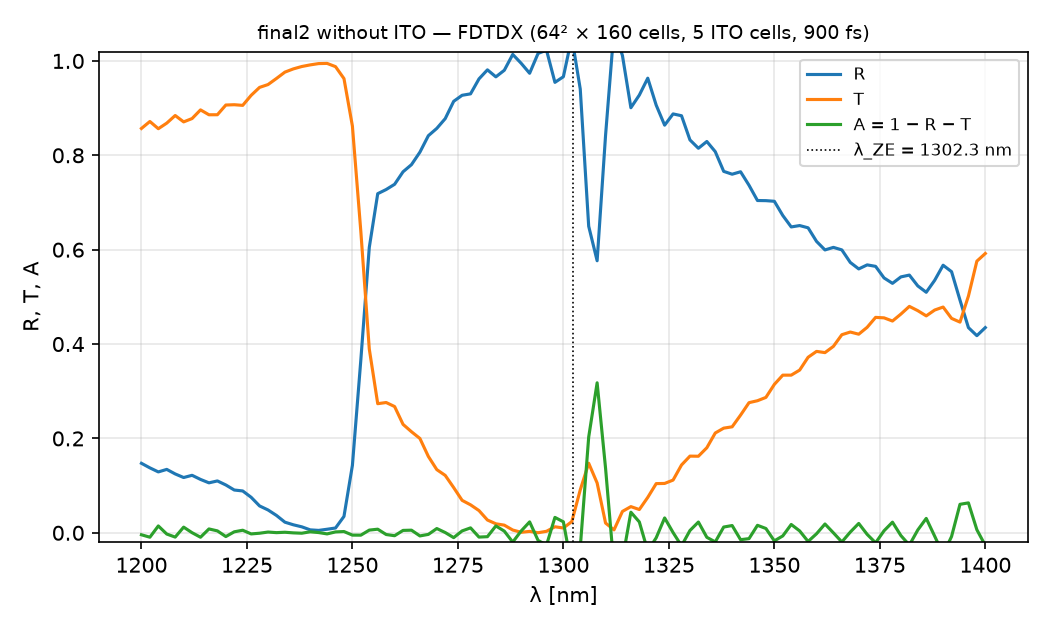

Values plotted in this chart, from the file beside it:
lambda_nm, R, T, A
1200, 0.1473, 0.8569, -0.004182
1202, 0.1376, 0.8717, -0.009324
1204, 0.1291, 0.8564, 0.01455
1206, 0.1344, 0.8682, -0.002607
1208, 0.1248, 0.8843, -0.009097
1210, 0.1172, 0.8708, 0.01202
1212, 0.1219, 0.8779, 0.000236
1214, 0.1131, 0.8963, -0.009397
1216, 0.1059, 0.8859, 0.008190
1218, 0.1099, 0.886, 0.004077
1220, 0.1014, 0.9066, -0.007941
1222, 0.09068, 0.9072, 0.002113
1224, 0.08869, 0.9059, 0.005459
1226, 0.07525, 0.9271, -0.002352
1228, 0.05693, 0.944, -0.000885
1230, 0.04843, 0.9499, 0.001624
1232, 0.0368, 0.9628, 0.000356
1234, 0.02253, 0.9763, 0.001161
1236, 0.01699, 0.9831, -0.000129
1238, 0.01268, 0.9882, -0.000862
1240, 0.006241, 0.9916, 0.002140
1242, 0.005099, 0.9944, 0.000518
1244, 0.007545, 0.9948, -0.002315
1246, 0.01021, 0.9879, 0.001891
1248, 0.03473, 0.9626, 0.002697
1250, 0.143, 0.8619, -0.004906
1252, 0.3668, 0.6382, -0.004994
1254, 0.6048, 0.3894, 0.005728
1256, 0.7187, 0.2736, 0.007665
1258, 0.7275, 0.2761, -0.003619
1260, 0.7386, 0.2676, -0.006179
1262, 0.7651, 0.2298, 0.005092
1264, 0.7802, 0.2142, 0.005573
1266, 0.8067, 0.1999, -0.006600
1268, 0.8415, 0.1618, -0.003352
1270, 0.857, 0.1339, 0.009048
1272, 0.8778, 0.1216, 0.000583
1274, 0.9144, 0.09584, -0.01024
1276, 0.9272, 0.06878, 0.004004
1278, 0.9302, 0.05931, 0.01045
1280, 0.962, 0.04711, -0.009061
1282, 0.9811, 0.02709, -0.008225
1284, 0.9663, 0.01911, 0.0146
1286, 0.9802, 0.01622, 0.003549
1288, 1.014, 0.005867, -0.01967
1290, 0.995, 0.001089, 0.003929
1292, 0.9738, 0.003007, 0.02315
1294, 1.016, 0.000159, -0.01603
1296, 1.023, 0.003210, -0.02614
1298, 0.9546, 0.01277, 0.03263
1300, 0.9665, 0.01022, 0.02327
1302, 1.05, 0.02372, -0.0736
1304, 0.9405, 0.09098, -0.03145
1306, 0.6497, 0.1474, 0.2028
1308, 0.5765, 0.1056, 0.3179
1310, 0.8426, 0.02066, 0.1367
1312, 1.067, 0.006215, -0.07311
1314, 1.011, 0.04535, -0.05677
1316, 0.9008, 0.0555, 0.04366
1318, 0.9276, 0.04933, 0.02306
... 41 more rows
